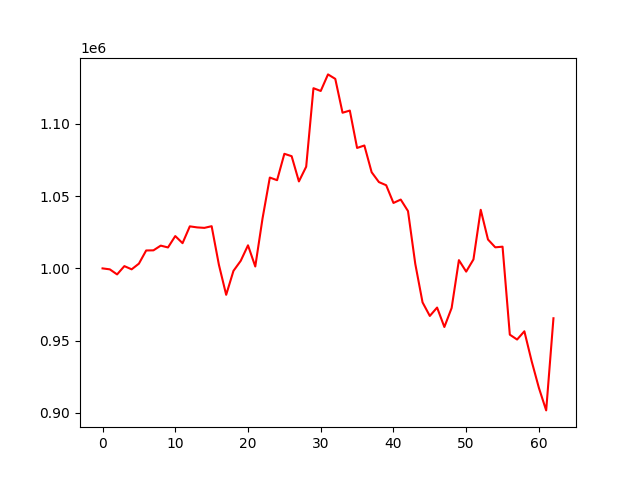

The table this chart was drawn from, first rows:
account_value, date, daily_return
1000000, 2021-04-09, 
999331, 2021-04-12, -0.0006687
995823, 2021-04-13, -0.003511
1001567, 2021-04-14, 0.005768
999348, 2021-04-15, -0.002215
1003286, 2021-04-16, 0.003941
1012406, 2021-04-19, 0.00909
1012499, 2021-04-20, 9.169261371422266e-05
1015763, 2021-04-21, 0.003224
1014496, 2021-04-22, -0.001248
1022381, 2021-04-23, 0.007773
1017465, 2021-04-26, -0.004808
1029113, 2021-04-27, 0.01145
1028385, 2021-04-28, -0.0007077
1028051, 2021-04-29, -0.0003245
1029215, 2021-04-30, 0.001133
1002462, 2021-05-06, -0.02599
981703, 2021-05-07, -0.02071
998274, 2021-05-10, 0.01688
1005234, 2021-05-11, 0.006972
1015978, 2021-05-12, 0.01069
1001306, 2021-05-13, -0.01444
1034641, 2021-05-14, 0.03329
1062893, 2021-05-17, 0.02731
1061078, 2021-05-18, -0.001707
1079346, 2021-05-19, 0.01722
1077693, 2021-05-20, -0.001532
1060215, 2021-05-21, -0.01622
1070410, 2021-05-24, 0.009616
1124782, 2021-05-25, 0.0508
1122850, 2021-05-26, -0.001718
1134328, 2021-05-27, 0.01022
1131231, 2021-05-28, -0.00273
1107784, 2021-05-31, -0.02073
1109286, 2021-06-01, 0.001356
1083396, 2021-06-02, -0.02334
1085098, 2021-06-03, 0.00157
1066595, 2021-06-04, -0.01705
1059765, 2021-06-07, -0.006404
1057584, 2021-06-08, -0.002058
1045308, 2021-06-09, -0.01161
1047653, 2021-06-10, 0.002244
1039681, 2021-06-11, -0.007609
1003126, 2021-06-15, -0.03516
976465, 2021-06-16, -0.02658
967068, 2021-06-17, -0.009623
972869, 2021-06-18, 0.005998
959418, 2021-06-21, -0.01383
972583, 2021-06-22, 0.01372
1005705, 2021-06-23, 0.03406
997757, 2021-06-24, -0.007903
1006208, 2021-06-25, 0.008469
1040575, 2021-06-28, 0.03416
1019988, 2021-06-29, -0.01978
1014586, 2021-06-30, -0.005296
1015035, 2021-07-01, 0.0004429
954103, 2021-07-02, -0.06003
950733, 2021-07-05, -0.003532
956443, 2021-07-06, 0.006006
935778, 2021-07-07, -0.02161
... 3 more rows
